57-way image classification set "dataset" from GitHub (juandmm1233/NoElectivaIII); label vocabulary: onion, aloe vera, alpinia galanga rasna, amaranthus viridis arive-dantu, andrographis paniculata nelavembu, annona squamosa seethapala, jackfruit, neem, bacopa monnieri bhrami, malabar spinach, papaya, carissa carandas karanda, catharanthus roseus, chamaecostus cuspidatus insulin plant, lemon, citrus medica herelikai, Mexican mint doddpathre, taro, coriander, pumpkin, eclipta prostrata bringaraja, Roxburgh fig, peepal tree, globe amaranth, graptophyllum pictum caricature plant, hibiscus, hymenaea courbaril chakte, jasmine, henna, mango, mint, spiny gourd thumbai, morinda citrifolia nooni, moringa drumstick, Jamaica cherry gasagase, curry leaf, nerium oleander arali, nyctanthes arbor-tristis parijatha, ocimum basilicum kamakasturi, tulsi holy basil, poppy seed gasagase, beans, betel, pongamia honge, guava, punica granatum (pomoegranate), castor plant, rose, sandalwood, ashoka tree, spinach palak, rose apple, syzygium cumini nerale, crape jasmine, tamarind, tinospora cordifolia amruthaballi, wrightia tinctoria badipala.

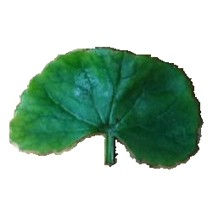
Label: bacopa monnieri bhrami

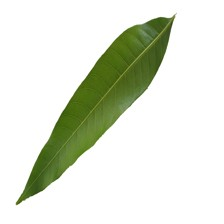
Label: mango

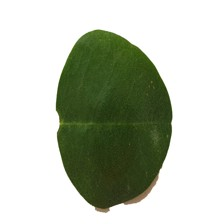
Label: moringa drumstick

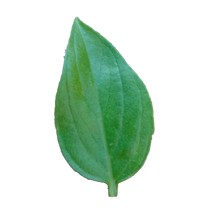
Label: ocimum basilicum kamakasturi

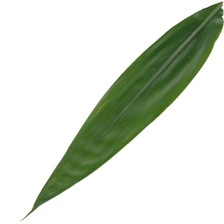
Label: alpinia galanga rasna

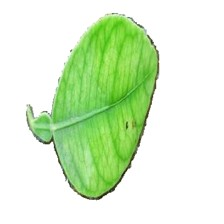
Label: lemon
